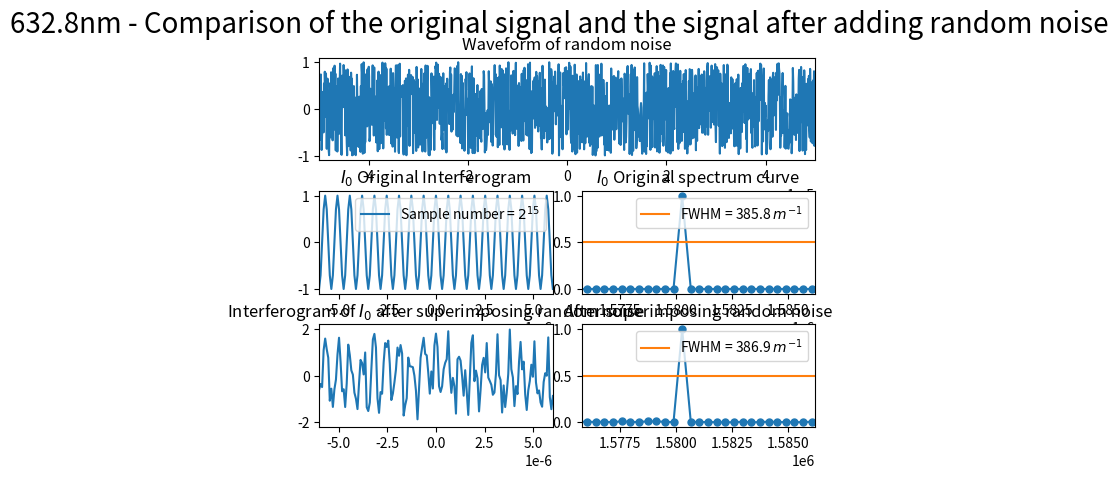

Python code for this plot:
import numpy as np
import matplotlib.pyplot as plt
from scipy.fftpack import fft
from pylab import *
import random
import matplotlib.gridspec as gridspec

##########################################################################
# 本程序模拟动镜倾斜误差影响下的傅里叶变换光谱测量系统的光谱测量曲线
# 程序具体参数如下：
#   - 采样间隔选取 79.1nm
#   - 干涉图波长选取 632.8nm
#   - 干涉图采样点数选取 2^15
#   - 本程序只叠加一种噪声----随机噪声
##########################################################################

def GetFFT(I0, Iw0, n0):
    Y0 = 2*abs(fft(I0,n0))
    Y0_max = max(Y0);
    Y0 = Y0/Y0_max
    Y0 = Y0[:int(n0/2)]

    Yw0 = 2*abs(fft(Iw0,n0))
    Yw0_max = max(Yw0);
    Yw0 = Yw0/Yw0_max
    Yw0 = Yw0[:int(n0/2)]
    return Y0, Yw0

# 波长为632.8nm
laimda0 = 632.8*10**(-9)
# 79.1nm的采样间隔 
i = 79.1*10**(-9)
# 中心点的采样频
sigma0 = 1/laimda0
p1 = (-1)*(2**14)*79.1*10**(-9)
# 2**n个点 
p2 = (2**14-1)*79.1*10**(-9)
# 无补零 
x0 = np.arange(p1, p2, i)
n0 = n1 = 2**(int(np.log2(len(x0)))+1)
print("n0 length = %d" %n0)

I0 = np.cos(2*np.pi*sigma0*x0)

# 设置频谱图的横坐标
fs_0 = 1/i*np.arange(n0/2)/n0

#####################################################################################
#  此部分为叠加随机噪声
#####################################################################################
noise_rand = [random.uniform(-1, 1) for _ in range(len(x0))]
# noise_rand = [random.uniform(0, laimda0/5) for _ in range(len(x0))]

Iw1 = I0 + noise_rand

Y0, Yw1 = GetFFT(I0, Iw1, n0)

# 设置频谱图的横坐标
fs_1 = 1/i*np.arange(n0/2)/n0

best_Y0_average_range = 0.5*np.ones((Yw1.size, 1))

figure(1)

gs = gridspec.GridSpec(3, 6)
gs.update(wspace=0.5, hspace=0.3)

subplot(gs[0, :6])
plt.plot(x0, noise_rand)
plt.xlim(-0.00005, 0.00005)
plt.title("Waveform of random noise")

subplot(gs[1, 0:3])
s1, = plt.plot(x0, I0)
plt.legend(handles=[s1],labels=['Sample number = $2^{15}$'], loc='upper right')
plt.xlim(-6*(10**(-6)), 6*(10**(-6)))
plt.title("$I_0$ Original Interferogram")


subplot(gs[1, 3:6])
s1, = plt.plot(fs_1, Y0, marker='o', ms=5)
p1, = plt.plot(fs_0,best_Y0_average_range)
plt.legend(handles=[p1],labels=['FWHM = 385.8 $m^{-1}$'], loc='upper right')
plt.title("$I_0$ Original spectrum curve")
plt.xlim(1.5758*(10**6), 1.58622*(10**6))

subplot(gs[2, 0:3])
plt.plot(x0, Iw1)
plt.xlim(-6*(10**(-6)), 6*(10**(-6)))
plt.title("Interferogram of $I_0$ after superimposing random noise")

subplot(gs[2, 3:6])
plt.plot(fs_1, Yw1, marker='o', ms=5)
p2, = plt.plot(fs_0,best_Y0_average_range)
plt.legend(handles=[p2],labels=['FWHM = 386.9 $m^{-1}$'], loc='upper right')
plt.title("After superimposing random noise")
plt.xlim(1.5758*(10**6), 1.58622*(10**6))

plt.suptitle("632.8nm - Comparison of the original signal and the signal after adding random noise", fontsize = 20)

plt.show()
